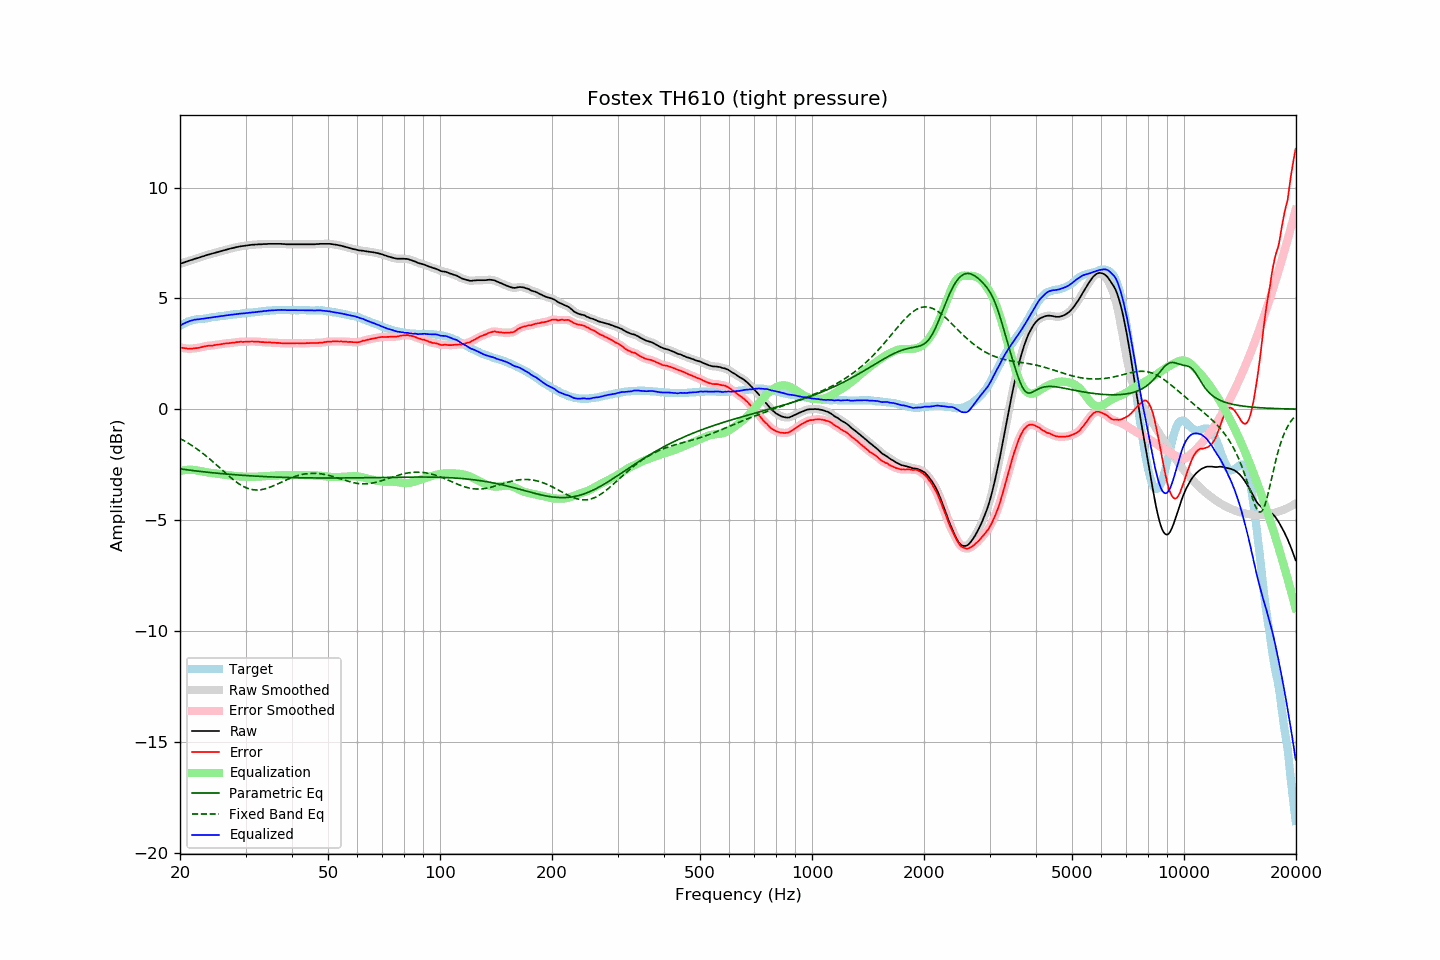

Source data for this figure (header and first rows):
frequency, raw, error, smoothed, error_smoothed, equalization, parametric_eq, fixed_band_eq, equalized_raw, equalized_smoothed, target
20.00, 6.56, 2.79, 6.56, 2.79, -2.79, -2.69, -1.32, 3.77, 3.77, 3.77
20.20, 6.58, 2.77, 6.58, 2.77, -2.77, -2.70, -1.36, 3.81, 3.81, 3.81
20.40, 6.61, 2.76, 6.61, 2.76, -2.76, -2.71, -1.40, 3.85, 3.85, 3.85
20.61, 6.63, 2.75, 6.63, 2.75, -2.75, -2.72, -1.44, 3.88, 3.88, 3.88
20.81, 6.66, 2.74, 6.66, 2.74, -2.74, -2.73, -1.48, 3.92, 3.92, 3.92
21.02, 6.68, 2.72, 6.68, 2.73, -2.73, -2.74, -1.53, 3.95, 3.95, 3.96
21.23, 6.71, 2.73, 6.71, 2.73, -2.73, -2.75, -1.57, 3.98, 3.97, 3.98
21.44, 6.73, 2.73, 6.73, 2.73, -2.73, -2.76, -1.62, 4.00, 4.00, 4.00
21.66, 6.75, 2.73, 6.75, 2.74, -2.74, -2.77, -1.67, 4.01, 4.02, 4.02
21.87, 6.78, 2.75, 6.78, 2.75, -2.74, -2.78, -1.72, 4.04, 4.03, 4.03
22.09, 6.80, 2.75, 6.80, 2.75, -2.75, -2.79, -1.77, 4.05, 4.04, 4.05
22.31, 6.82, 2.76, 6.82, 2.76, -2.77, -2.79, -1.82, 4.05, 4.05, 4.06
22.54, 6.84, 2.77, 6.84, 2.78, -2.78, -2.80, -1.87, 4.06, 4.06, 4.07
22.76, 6.87, 2.79, 6.87, 2.79, -2.80, -2.81, -1.93, 4.07, 4.07, 4.08
22.99, 6.89, 2.81, 6.89, 2.81, -2.81, -2.82, -1.98, 4.08, 4.08, 4.08
23.22, 6.91, 2.82, 6.91, 2.83, -2.82, -2.83, -2.04, 4.09, 4.09, 4.09
23.45, 6.94, 2.85, 6.94, 2.84, -2.84, -2.84, -2.10, 4.10, 4.10, 4.09
23.69, 6.96, 2.86, 6.96, 2.86, -2.85, -2.84, -2.16, 4.11, 4.11, 4.10
23.92, 6.98, 2.87, 6.98, 2.86, -2.86, -2.85, -2.22, 4.12, 4.12, 4.11
24.16, 7.00, 2.87, 7.00, 2.87, -2.87, -2.86, -2.28, 4.13, 4.13, 4.13
24.40, 7.02, 2.87, 7.02, 2.87, -2.88, -2.87, -2.34, 4.14, 4.14, 4.15
24.65, 7.04, 2.89, 7.04, 2.88, -2.89, -2.87, -2.40, 4.15, 4.15, 4.15
24.89, 7.06, 2.90, 7.06, 2.90, -2.90, -2.88, -2.47, 4.16, 4.16, 4.16
25.14, 7.08, 2.91, 7.08, 2.91, -2.91, -2.89, -2.53, 4.17, 4.17, 4.17
25.39, 7.10, 2.92, 7.10, 2.92, -2.92, -2.89, -2.60, 4.18, 4.18, 4.18
25.65, 7.12, 2.92, 7.12, 2.93, -2.93, -2.90, -2.66, 4.19, 4.19, 4.20
25.91, 7.14, 2.94, 7.14, 2.94, -2.94, -2.91, -2.73, 4.20, 4.20, 4.20
26.16, 7.16, 2.95, 7.16, 2.95, -2.95, -2.91, -2.80, 4.21, 4.21, 4.21
26.43, 7.18, 2.96, 7.18, 2.96, -2.96, -2.92, -2.86, 4.22, 4.22, 4.22
26.69, 7.20, 2.97, 7.20, 2.97, -2.97, -2.93, -2.93, 4.23, 4.23, 4.23
26.96, 7.22, 2.97, 7.22, 2.98, -2.98, -2.93, -2.99, 4.24, 4.24, 4.25
27.23, 7.24, 2.98, 7.24, 2.98, -2.99, -2.94, -3.05, 4.25, 4.25, 4.26
27.50, 7.26, 2.99, 7.26, 2.99, -3.00, -2.94, -3.11, 4.26, 4.26, 4.27
27.77, 7.27, 3.00, 7.27, 3.00, -3.00, -2.95, -3.17, 4.27, 4.27, 4.27
28.05, 7.29, 3.01, 7.29, 3.01, -3.01, -2.96, -3.23, 4.28, 4.28, 4.28
28.33, 7.31, 3.03, 7.31, 3.02, -3.02, -2.96, -3.28, 4.29, 4.29, 4.28
28.62, 7.32, 3.03, 7.32, 3.03, -3.03, -2.97, -3.33, 4.29, 4.30, 4.29
28.90, 7.34, 3.04, 7.34, 3.04, -3.03, -2.97, -3.38, 4.31, 4.31, 4.30
29.19, 7.35, 3.05, 7.35, 3.04, -3.04, -2.98, -3.43, 4.31, 4.31, 4.30
29.48, 7.36, 3.03, 7.36, 3.04, -3.04, -2.98, -3.47, 4.32, 4.32, 4.33
29.78, 7.37, 3.04, 7.37, 3.04, -3.04, -2.99, -3.51, 4.33, 4.33, 4.33
30.08, 7.38, 3.04, 7.38, 3.04, -3.05, -2.99, -3.54, 4.33, 4.33, 4.34
30.38, 7.39, 3.05, 7.39, 3.05, -3.05, -3.00, -3.57, 4.34, 4.34, 4.34
30.68, 7.40, 3.04, 7.40, 3.05, -3.05, -3.00, -3.59, 4.35, 4.35, 4.36
30.99, 7.41, 3.05, 7.41, 3.05, -3.05, -3.01, -3.61, 4.36, 4.36, 4.36
31.30, 7.42, 3.06, 7.42, 3.05, -3.05, -3.01, -3.63, 4.37, 4.37, 4.36
31.61, 7.42, 3.05, 7.42, 3.05, -3.05, -3.01, -3.64, 4.37, 4.37, 4.37
31.93, 7.43, 3.05, 7.43, 3.05, -3.05, -3.02, -3.64, 4.38, 4.38, 4.38
32.24, 7.43, 3.05, 7.43, 3.05, -3.04, -3.02, -3.64, 4.39, 4.39, 4.38
32.57, 7.44, 3.04, 7.44, 3.04, -3.04, -3.03, -3.64, 4.40, 4.40, 4.40
32.89, 7.44, 3.03, 7.44, 3.03, -3.03, -3.03, -3.63, 4.41, 4.41, 4.41
33.22, 7.44, 3.02, 7.44, 3.03, -3.03, -3.03, -3.62, 4.41, 4.41, 4.42
33.55, 7.45, 3.03, 7.45, 3.02, -3.02, -3.04, -3.61, 4.43, 4.42, 4.42
33.89, 7.45, 3.02, 7.45, 3.02, -3.02, -3.04, -3.59, 4.43, 4.43, 4.43
34.23, 7.45, 3.01, 7.45, 3.01, -3.01, -3.04, -3.57, 4.44, 4.44, 4.44
34.57, 7.46, 3.01, 7.46, 3.01, -3.01, -3.05, -3.54, 4.45, 4.45, 4.45
34.92, 7.46, 3.01, 7.46, 3.01, -3.01, -3.05, -3.52, 4.45, 4.45, 4.45
35.27, 7.46, 3.01, 7.46, 3.01, -3.00, -3.05, -3.49, 4.46, 4.46, 4.45
35.62, 7.46, 3.00, 7.46, 3.00, -3.00, -3.06, -3.46, 4.46, 4.46, 4.46
35.97, 7.46, 3.00, 7.46, 3.00, -3.00, -3.06, -3.43, 4.46, 4.46, 4.46
... 635 more rows
